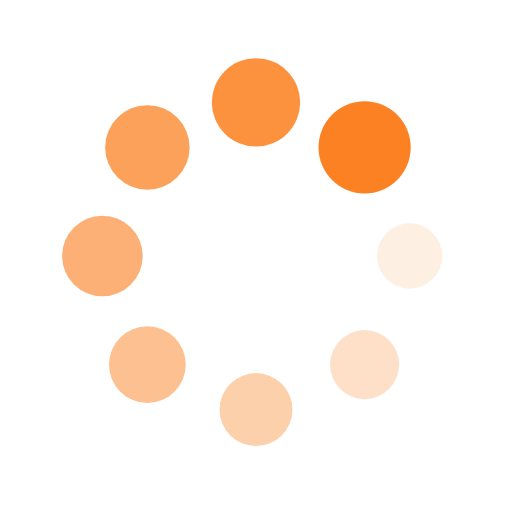
t = 0.00 s
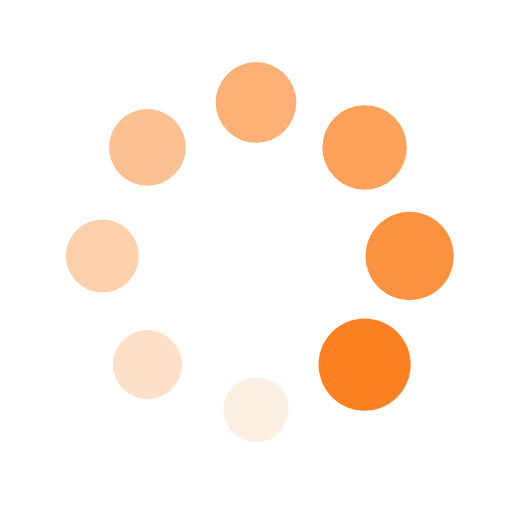
t = 0.25 s
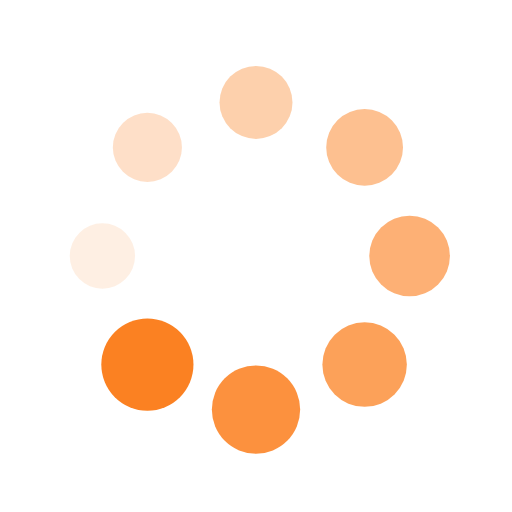
t = 0.50 s
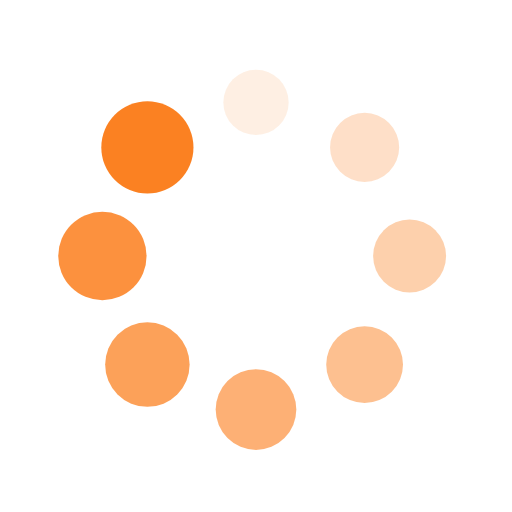
t = 0.75 s

The animated SVG that drew these frames (rendered in a browser with its animation timeline set to each time). Animation: 16 SMIL elements (animate=8,animateTransform=8); one cycle of 1.00 s, repeats indefinitely.

<?xml version="1.0" encoding="utf-8"?>
<svg xmlns="http://www.w3.org/2000/svg" xmlns:xlink="http://www.w3.org/1999/xlink" style="margin: auto; display: block; --darkreader-inline-bgimage: initial; --darkreader-inline-bgcolor:#202223; shape-rendering: auto;" width="200px" height="200px" viewBox="0 0 100 100" preserveAspectRatio="xMidYMid" data-darkreader-inline-bgimage="" data-darkreader-inline-bgcolor="">
<g transform="translate(80,50)">
<g transform="rotate(0)">
<circle cx="0" cy="0" r="6" fill="#fb8122" fill-opacity="1" data-darkreader-inline-fill="" style="--darkreader-inline-fill:#9ae0e9;">
  <animateTransform attributeName="transform" type="scale" begin="-0.875s" values="1.5 1.5;1 1" keyTimes="0;1" dur="1s" repeatCount="indefinite"></animateTransform>
  <animate attributeName="fill-opacity" keyTimes="0;1" dur="1s" repeatCount="indefinite" values="1;0" begin="-0.875s"></animate>
</circle>
</g>
</g><g transform="translate(71.21320343559643,71.21320343559643)">
<g transform="rotate(45)">
<circle cx="0" cy="0" r="6" fill="#fb8122" fill-opacity="0.875" data-darkreader-inline-fill="" style="--darkreader-inline-fill:#14454c;">
  <animateTransform attributeName="transform" type="scale" begin="-0.75s" values="1.5 1.5;1 1" keyTimes="0;1" dur="1s" repeatCount="indefinite"></animateTransform>
  <animate attributeName="fill-opacity" keyTimes="0;1" dur="1s" repeatCount="indefinite" values="1;0" begin="-0.75s"></animate>
</circle>
</g>
</g><g transform="translate(50,80)">
<g transform="rotate(90)">
<circle cx="0" cy="0" r="6" fill="#fb8122" fill-opacity="0.75" data-darkreader-inline-fill="" style="--darkreader-inline-fill:#9ae0e9;">
  <animateTransform attributeName="transform" type="scale" begin="-0.625s" values="1.5 1.5;1 1" keyTimes="0;1" dur="1s" repeatCount="indefinite"></animateTransform>
  <animate attributeName="fill-opacity" keyTimes="0;1" dur="1s" repeatCount="indefinite" values="1;0" begin="-0.625s"></animate>
</circle>
</g>
</g><g transform="translate(28.786796564403577,71.21320343559643)">
<g transform="rotate(135)">
<circle cx="0" cy="0" r="6" fill="#fb8122" fill-opacity="0.625" data-darkreader-inline-fill="" style="--darkreader-inline-fill:#14454c;">
  <animateTransform attributeName="transform" type="scale" begin="-0.5s" values="1.5 1.5;1 1" keyTimes="0;1" dur="1s" repeatCount="indefinite"></animateTransform>
  <animate attributeName="fill-opacity" keyTimes="0;1" dur="1s" repeatCount="indefinite" values="1;0" begin="-0.5s"></animate>
</circle>
</g>
</g><g transform="translate(20,50.00000000000001)">
<g transform="rotate(180)">
<circle cx="0" cy="0" r="6" fill="#fb8122" fill-opacity="0.5" data-darkreader-inline-fill="" style="--darkreader-inline-fill:#9ae0e9;">
  <animateTransform attributeName="transform" type="scale" begin="-0.375s" values="1.5 1.5;1 1" keyTimes="0;1" dur="1s" repeatCount="indefinite"></animateTransform>
  <animate attributeName="fill-opacity" keyTimes="0;1" dur="1s" repeatCount="indefinite" values="1;0" begin="-0.375s"></animate>
</circle>
</g>
</g><g transform="translate(28.78679656440357,28.786796564403577)">
<g transform="rotate(225)">
<circle cx="0" cy="0" r="6" fill="#fb8122" fill-opacity="0.375" data-darkreader-inline-fill="" style="--darkreader-inline-fill:#14454c;">
  <animateTransform attributeName="transform" type="scale" begin="-0.25s" values="1.5 1.5;1 1" keyTimes="0;1" dur="1s" repeatCount="indefinite"></animateTransform>
  <animate attributeName="fill-opacity" keyTimes="0;1" dur="1s" repeatCount="indefinite" values="1;0" begin="-0.25s"></animate>
</circle>
</g>
</g><g transform="translate(49.99999999999999,20)">
<g transform="rotate(270)">
<circle cx="0" cy="0" r="6" fill="#fb8122" fill-opacity="0.25" data-darkreader-inline-fill="" style="--darkreader-inline-fill:#9ae0e9;">
  <animateTransform attributeName="transform" type="scale" begin="-0.125s" values="1.5 1.5;1 1" keyTimes="0;1" dur="1s" repeatCount="indefinite"></animateTransform>
  <animate attributeName="fill-opacity" keyTimes="0;1" dur="1s" repeatCount="indefinite" values="1;0" begin="-0.125s"></animate>
</circle>
</g>
</g><g transform="translate(71.21320343559643,28.78679656440357)">
<g transform="rotate(315)">
<circle cx="0" cy="0" r="6" fill="#fb8122" fill-opacity="0.125" data-darkreader-inline-fill="" style="--darkreader-inline-fill:#14454c;">
  <animateTransform attributeName="transform" type="scale" begin="0s" values="1.5 1.5;1 1" keyTimes="0;1" dur="1s" repeatCount="indefinite"></animateTransform>
  <animate attributeName="fill-opacity" keyTimes="0;1" dur="1s" repeatCount="indefinite" values="1;0" begin="0s"></animate>
</circle>
</g>
</g>
<!-- [ldio] generated by https://loading.io/ --></svg>